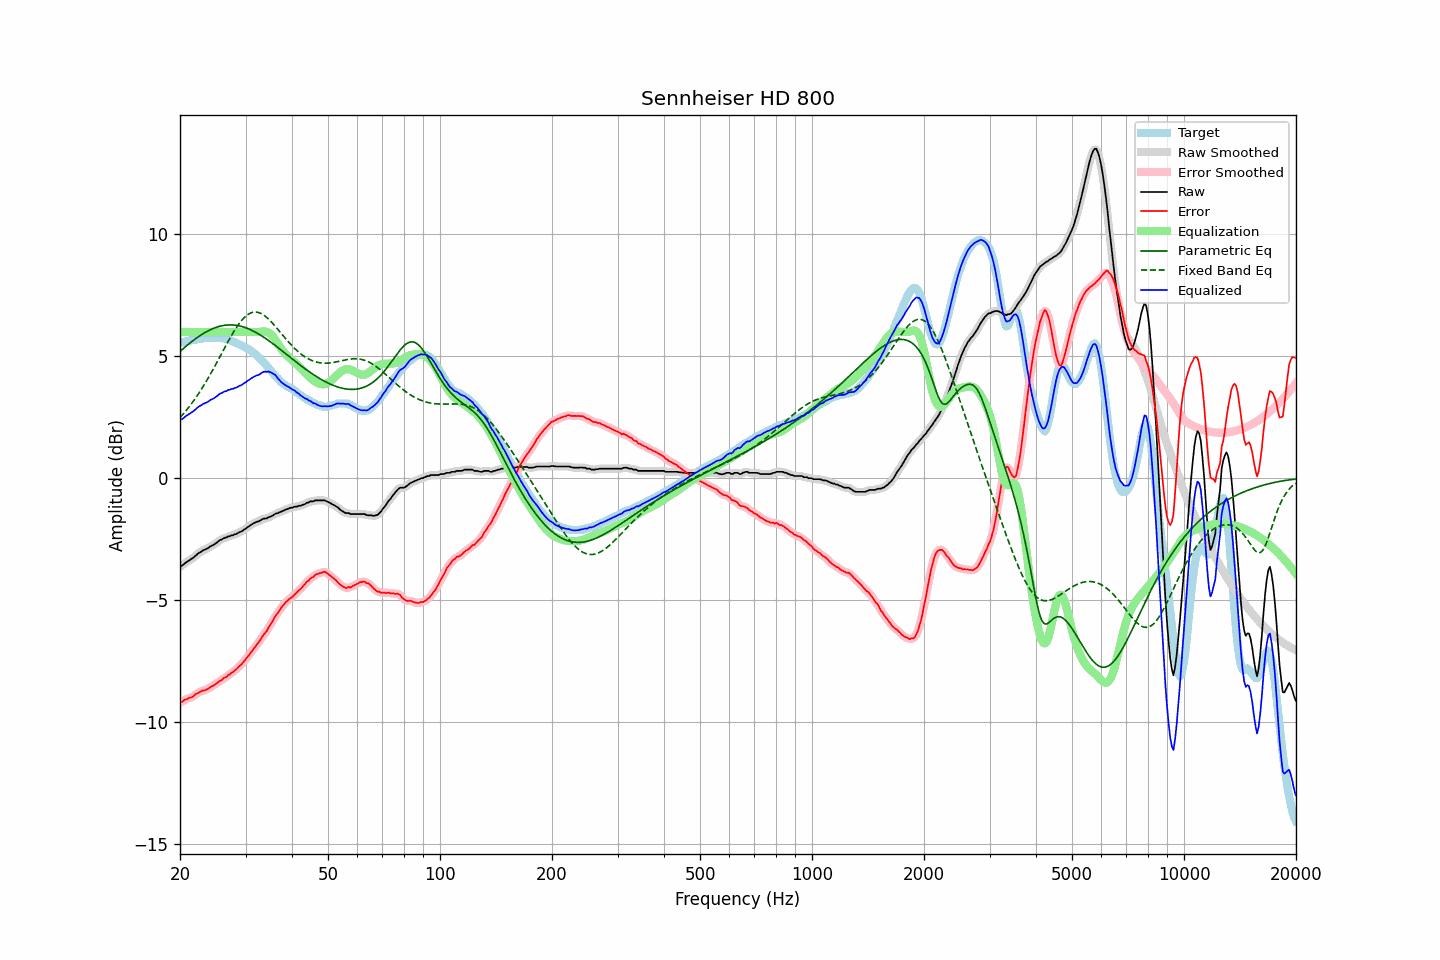

The data file committed next to this chart (first rows):
frequency, raw, error, smoothed, error_smoothed, equalization, parametric_eq, fixed_band_eq, equalized_raw, equalized_smoothed, target
20.00, -3.61, -9.17, -3.62, -9.18, 6.00, 5.20, 2.49, 2.39, 2.38, 5.56
20.20, -3.58, -9.16, -3.58, -9.15, 6.00, 5.26, 2.56, 2.42, 2.42, 5.58
20.40, -3.54, -9.12, -3.53, -9.12, 6.00, 5.32, 2.64, 2.46, 2.47, 5.58
20.61, -3.48, -9.07, -3.49, -9.09, 6.00, 5.37, 2.71, 2.52, 2.51, 5.58
20.81, -3.43, -9.06, -3.44, -9.05, 6.00, 5.43, 2.79, 2.57, 2.56, 5.63
21.02, -3.39, -9.02, -3.39, -9.02, 6.00, 5.48, 2.87, 2.61, 2.61, 5.63
21.23, -3.35, -8.98, -3.35, -9.00, 6.00, 5.54, 2.96, 2.65, 2.65, 5.63
21.44, -3.30, -8.98, -3.31, -8.97, 6.00, 5.59, 3.05, 2.70, 2.69, 5.68
21.66, -3.26, -8.94, -3.26, -8.93, 6.00, 5.64, 3.13, 2.74, 2.74, 5.68
21.87, -3.21, -8.89, -3.21, -8.89, 6.00, 5.69, 3.23, 2.79, 2.79, 5.68
22.09, -3.15, -8.83, -3.15, -8.84, 6.00, 5.74, 3.32, 2.85, 2.85, 5.68
22.31, -3.09, -8.81, -3.10, -8.80, 6.00, 5.78, 3.42, 2.91, 2.90, 5.72
22.54, -3.04, -8.76, -3.05, -8.76, 6.00, 5.83, 3.52, 2.96, 2.95, 5.72
22.76, -3.01, -8.73, -3.01, -8.73, 6.00, 5.87, 3.62, 2.99, 2.99, 5.72
22.99, -2.96, -8.69, -2.97, -8.71, 6.00, 5.92, 3.72, 3.04, 3.03, 5.73
23.22, -2.93, -8.70, -2.94, -8.69, 6.00, 5.96, 3.83, 3.07, 3.06, 5.77
23.45, -2.90, -8.67, -2.90, -8.67, 6.00, 5.99, 3.94, 3.10, 3.10, 5.77
23.69, -2.87, -8.64, -2.87, -8.64, 6.00, 6.03, 4.05, 3.13, 3.13, 5.77
23.92, -2.83, -8.60, -2.83, -8.60, 6.00, 6.06, 4.16, 3.17, 3.17, 5.77
24.16, -2.78, -8.55, -2.79, -8.56, 6.00, 6.10, 4.28, 3.22, 3.21, 5.77
24.40, -2.75, -8.52, -2.75, -8.52, 6.00, 6.12, 4.40, 3.25, 3.25, 5.76
24.65, -2.72, -8.49, -2.72, -8.48, 6.00, 6.15, 4.51, 3.28, 3.28, 5.76
24.89, -2.67, -8.44, -2.68, -8.44, 6.00, 6.18, 4.64, 3.33, 3.32, 5.76
25.14, -2.63, -8.40, -2.63, -8.39, 6.00, 6.20, 4.76, 3.37, 3.37, 5.76
25.39, -2.57, -8.34, -2.58, -8.34, 6.00, 6.22, 4.88, 3.43, 3.42, 5.76
25.65, -2.52, -8.29, -2.53, -8.30, 6.00, 6.24, 5.00, 3.48, 3.47, 5.76
25.91, -2.50, -8.28, -2.49, -8.25, 6.00, 6.25, 5.13, 3.50, 3.51, 5.77
26.16, -2.46, -8.19, -2.47, -8.21, 6.00, 6.26, 5.25, 3.54, 3.53, 5.73
26.43, -2.43, -8.16, -2.44, -8.16, 6.00, 6.27, 5.37, 3.57, 3.56, 5.72
26.69, -2.42, -8.14, -2.41, -8.12, 6.00, 6.28, 5.50, 3.58, 3.59, 5.72
26.96, -2.37, -8.05, -2.39, -8.08, 6.00, 6.29, 5.62, 3.63, 3.61, 5.68
27.23, -2.37, -8.04, -2.37, -8.03, 6.00, 6.29, 5.73, 3.63, 3.63, 5.67
27.50, -2.33, -7.96, -2.34, -7.97, 6.00, 6.29, 5.85, 3.67, 3.66, 5.63
27.77, -2.33, -7.94, -2.33, -7.93, 6.00, 6.29, 5.96, 3.67, 3.67, 5.61
28.05, -2.29, -7.87, -2.30, -7.88, 6.00, 6.28, 6.07, 3.71, 3.70, 5.58
28.33, -2.28, -7.83, -2.28, -7.82, 6.00, 6.27, 6.17, 3.72, 3.72, 5.55
28.62, -2.24, -7.76, -2.24, -7.76, 6.00, 6.26, 6.27, 3.76, 3.76, 5.52
28.90, -2.20, -7.69, -2.21, -7.70, 6.00, 6.25, 6.36, 3.80, 3.79, 5.48
29.19, -2.18, -7.64, -2.18, -7.63, 6.00, 6.23, 6.45, 3.82, 3.82, 5.45
29.48, -2.14, -7.57, -2.14, -7.56, 6.00, 6.21, 6.52, 3.86, 3.86, 5.42
29.78, -2.09, -7.49, -2.10, -7.49, 6.00, 6.19, 6.59, 3.91, 3.90, 5.39
30.08, -2.05, -7.41, -2.05, -7.40, 6.00, 6.17, 6.65, 3.95, 3.95, 5.35
30.38, -2.00, -7.31, -2.01, -7.32, 6.00, 6.14, 6.70, 4.00, 3.99, 5.31
30.68, -1.96, -7.24, -1.96, -7.23, 6.00, 6.12, 6.75, 4.04, 4.04, 5.28
30.99, -1.91, -7.14, -1.92, -7.15, 6.00, 6.09, 6.78, 4.09, 4.08, 5.23
31.30, -1.87, -7.06, -1.87, -7.06, 6.00, 6.06, 6.80, 4.13, 4.13, 5.19
31.61, -1.83, -6.97, -1.83, -6.97, 6.00, 6.02, 6.81, 4.17, 4.17, 5.13
31.93, -1.80, -6.89, -1.81, -6.89, 6.00, 5.99, 6.82, 4.20, 4.19, 5.08
32.24, -1.77, -6.79, -1.78, -6.80, 6.00, 5.95, 6.81, 4.23, 4.22, 5.02
32.57, -1.76, -6.71, -1.75, -6.71, 6.00, 5.91, 6.79, 4.24, 4.25, 4.95
32.89, -1.72, -6.62, -1.72, -6.61, 6.01, 5.87, 6.77, 4.28, 4.29, 4.90
33.22, -1.68, -6.50, -1.69, -6.51, 6.02, 5.83, 6.74, 4.33, 4.33, 4.82
33.55, -1.65, -6.42, -1.66, -6.42, 6.02, 5.79, 6.69, 4.37, 4.36, 4.76
33.89, -1.64, -6.33, -1.64, -6.33, 6.02, 5.74, 6.65, 4.37, 4.37, 4.68
34.23, -1.64, -6.26, -1.63, -6.24, 6.00, 5.70, 6.59, 4.36, 4.38, 4.61
34.57, -1.59, -6.12, -1.60, -6.14, 5.97, 5.65, 6.53, 4.38, 4.37, 4.53
34.92, -1.57, -6.02, -1.58, -6.03, 5.93, 5.60, 6.47, 4.36, 4.35, 4.45
35.27, -1.54, -5.92, -1.54, -5.91, 5.87, 5.56, 6.40, 4.33, 4.33, 4.38
35.62, -1.51, -5.81, -1.51, -5.80, 5.80, 5.51, 6.33, 4.28, 4.29, 4.30
35.97, -1.46, -5.68, -1.47, -5.69, 5.71, 5.46, 6.25, 4.25, 4.24, 4.21
... 635 more rows
